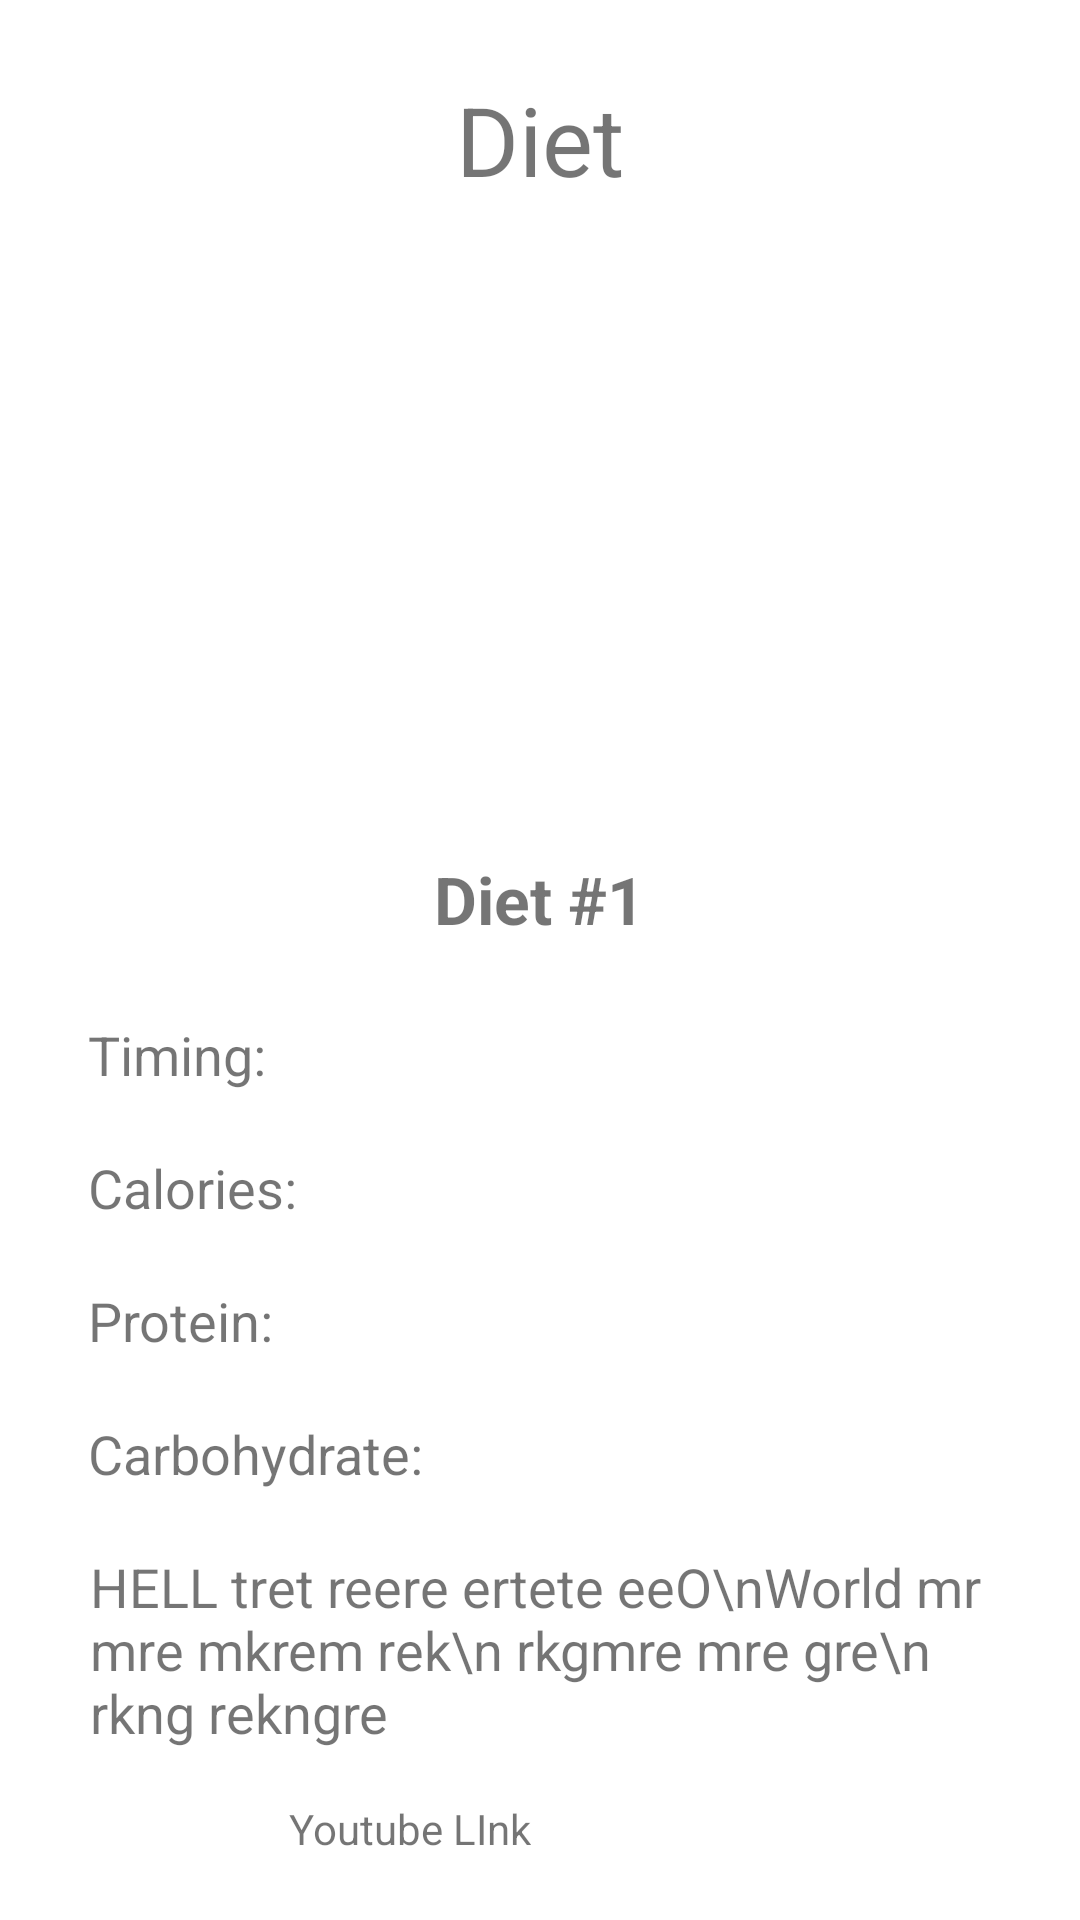

Android layout source for this screen:
<!-- AndroidManifest.xml: application theme Theme.Fitm -->
<!-- res/layout/activity_view_diet.xml -->
<?xml version="1.0" encoding="utf-8"?>
<RelativeLayout xmlns:android="http://schemas.android.com/apk/res/android"
    xmlns:app="http://schemas.android.com/apk/res-auto"
    xmlns:tools="http://schemas.android.com/tools"
    android:layout_width="match_parent"
    android:layout_height="match_parent"
    >

    <TextView
        android:id="@+id/txtdi"
        android:layout_width="wrap_content"
        android:layout_height="wrap_content"
        android:text="Diet"
        android:textSize="32dp"
        android:layout_centerHorizontal="true"
        android:layout_marginTop="25dp"
        />

    <View
        android:layout_width="match_parent"
        android:layout_height="6dp"

        android:layout_below="@id/txtdi"
        android:layout_marginTop="10dp"
        />

    <ImageView
        android:id="@+id/vdimg"
        android:layout_width="176dp"
        android:layout_height="167dp"
        android:layout_below="@id/txtdi"
        android:layout_marginTop="30dp"
        android:layout_centerHorizontal="true"
        app:srcCompat="@drawable/ic_menu_camera"
        />

    <TextView
        android:id="@+id/textView3"
        android:layout_width="wrap_content"
        android:layout_height="wrap_content"
        android:layout_alignParentEnd="true"
        android:layout_alignParentBottom="true"
        android:layout_marginEnd="183dp"
        android:layout_marginBottom="21dp"
        android:text="Youtube LInk" />

    <TextView
        android:id="@+id/vdt"
        android:layout_width="wrap_content"
        android:layout_height="wrap_content"
        android:layout_below="@id/vdimg"
        android:layout_centerHorizontal="true"
        android:layout_marginTop="20dp"
        android:textStyle="bold"
        android:textSize="22dp"
        android:text="Diet #1"
        />

    <TextView
        android:id="@+id/vdtime"
        android:layout_width="wrap_content"
        android:layout_height="wrap_content"
        android:layout_below="@id/vdt"
        android:layout_marginTop="25dp"
        android:layout_alignLeft="@id/vdcal"
        android:text="Timing: "
        android:textSize="18dp"
        />


    <TextView
        android:id="@+id/vdcal"
        android:layout_width="wrap_content"
        android:layout_height="wrap_content"
        android:layout_below="@id/vdtime"
        android:layout_alignLeft="@id/vdd"
        android:layout_marginLeft="-1dp"
        android:layout_marginTop="20dp"
        android:text="Calories: "
        android:textSize="18dp" />


    <TextView
        android:id="@+id/calprt"
        android:layout_width="wrap_content"
        android:layout_height="wrap_content"
        android:layout_below="@id/vdcal"
        android:layout_alignLeft="@id/vdd"
        android:layout_marginLeft="-1dp"
        android:layout_marginTop="20dp"
        android:text="Protein: "
        android:textSize="18dp" />

    <TextView
        android:id="@+id/calcar"
        android:layout_width="wrap_content"
        android:layout_height="wrap_content"
        android:layout_below="@id/calprt"
        android:layout_alignLeft="@id/vdd"
        android:layout_marginLeft="-1dp"
        android:layout_marginTop="20dp"
        android:text="Carbohydrate: "
        android:textSize="18dp" />

    <TextView
        android:id="@+id/vdd"
        android:layout_width="300dp"
        android:layout_height="wrap_content"
        android:layout_below="@id/calcar"
        android:layout_centerHorizontal="true"
        android:layout_marginTop="20dp"
        android:textSize="18dp"
        android:text="HELL tret reere ertete eeO\nWorld mr mre mkrem rek\n rkgmre mre gre\n rkng rekngre "
        />

</RelativeLayout>
<!-- resources referenced by this layout -->
<resources>
  <style name="Theme.Fitm" parent="Theme.MaterialComponents.DayNight.NoActionBar">
          
          <item name="colorPrimary">@color/purple_500</item>
          <item name="colorPrimaryVariant">@color/purple_700</item>
          <item name="colorOnPrimary">@color/white</item>
          
          <item name="colorSecondary">@color/teal_200</item>
          <item name="colorSecondaryVariant">@color/teal_700</item>
          <item name="colorOnSecondary">@color/black</item>
          
          <item name="android:statusBarColor" tools:targetApi="l">?attr/colorPrimaryVariant</item>
          
      </style>
  <color name="purple_500">#FF6200EE</color>
  <color name="purple_700">#FF3700B3</color>
  <color name="white">#FFFFFFFF</color>
  <color name="teal_200">#FF03DAC5</color>
  <color name="teal_700">#FF018786</color>
  <color name="black">#FF000000</color>
</resources>
